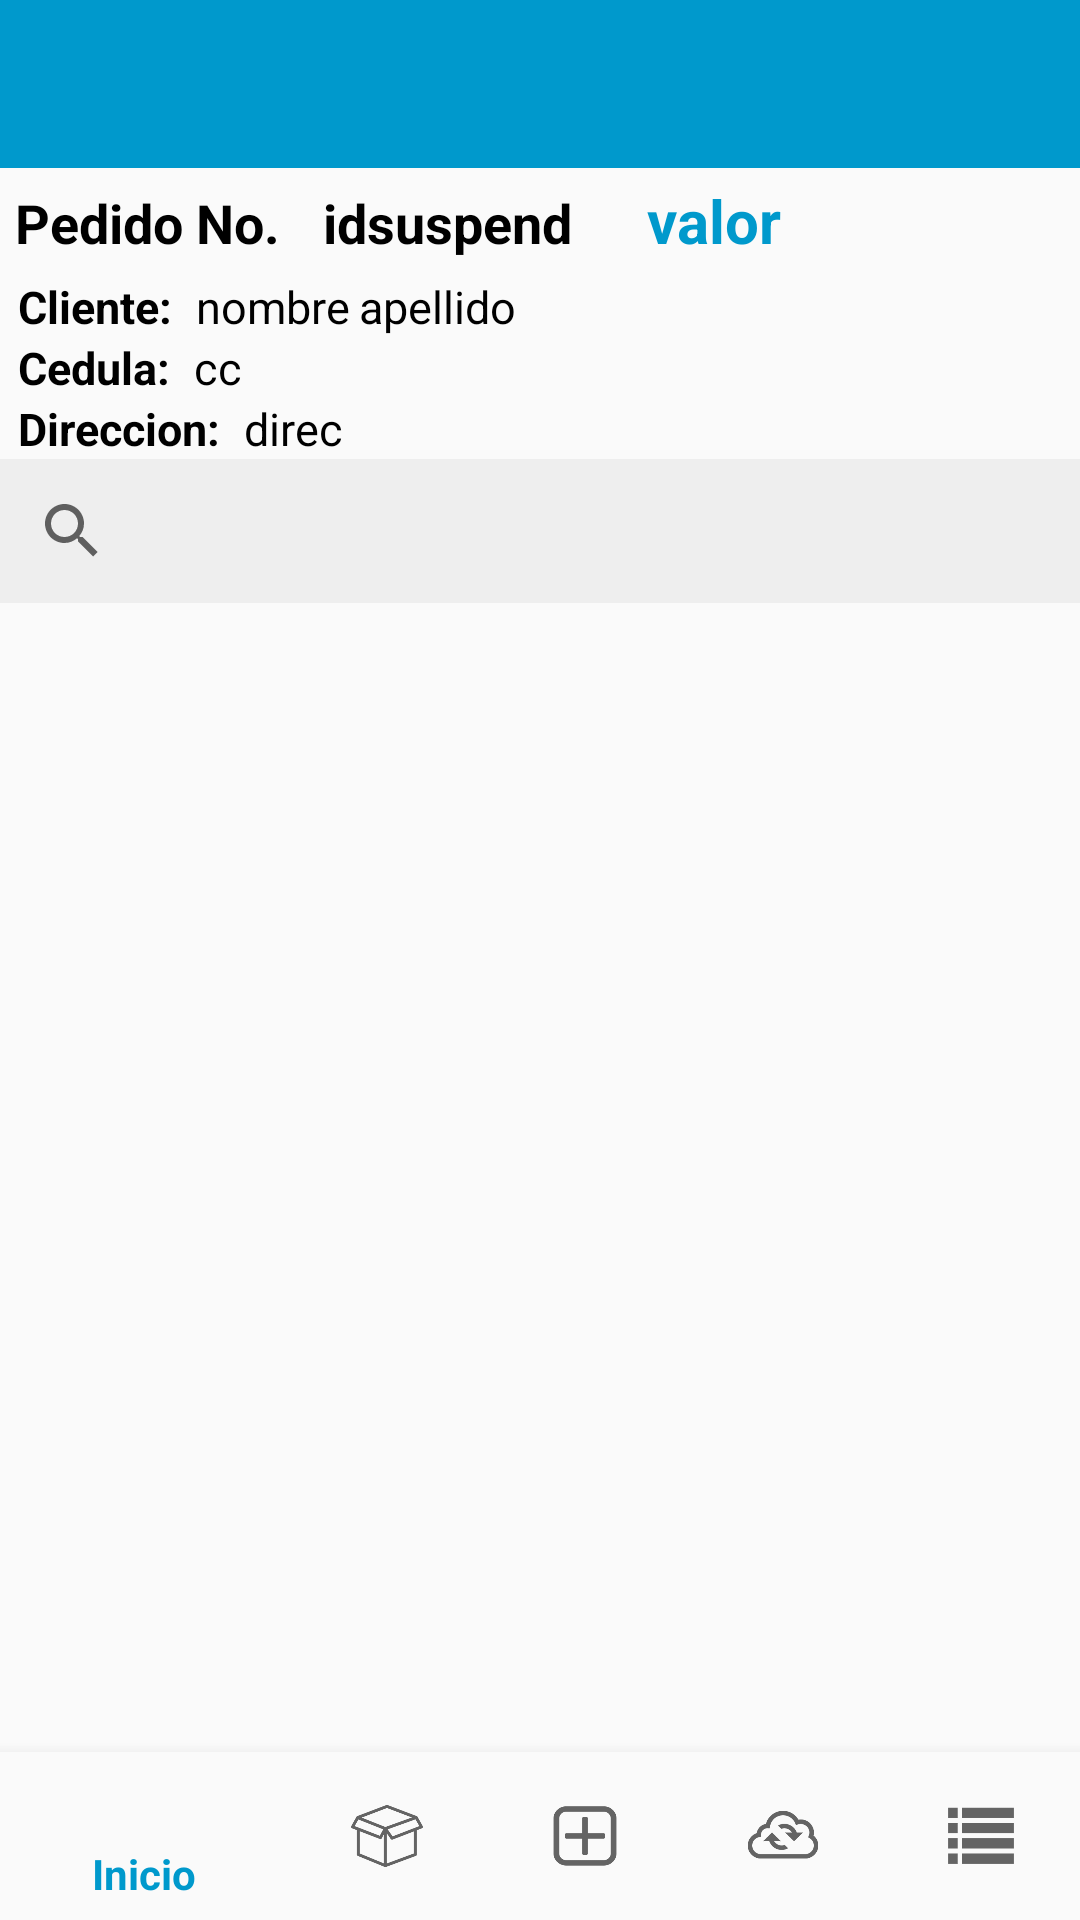

Reconstruct the res/layout file that produces this screen, plus the resources it refers to.
<!-- AndroidManifest.xml: activity theme AppTheme.NoActionBar -->
<!-- res/layout/activity_list_items_pedido.xml -->
<?xml version="1.0" encoding="utf-8"?>
<android.support.constraint.ConstraintLayout android:layout_width="fill_parent" android:layout_height="fill_parent"
  xmlns:android="http://schemas.android.com/apk/res/android" xmlns:app="http://schemas.android.com/apk/res-auto">
    <include layout="@layout/toolbar" />
    <RelativeLayout android:layout_width="0.0dip" android:layout_height="0.0dip" android:layout_marginTop="55.0dip" android:layout_marginBottom="5.0dip" app:layout_constraintBottom_toBottomOf="parent" app:layout_constraintEnd_toEndOf="parent" app:layout_constraintStart_toStartOf="parent" app:layout_constraintTop_toTopOf="parent">
        <LinearLayout android:orientation="vertical" android:layout_width="fill_parent" android:layout_height="fill_parent">
            <LinearLayout android:orientation="horizontal" android:layout_width="wrap_content" android:layout_height="wrap_content">
                <TextView android:textSize="18.0dip" android:textStyle="bold" android:textColor="@android:color/background_dark" android:padding="5.0dip" android:layout_width="wrap_content" android:layout_height="wrap_content" android:text="Pedido No. " />
                <TextView android:textSize="18.0dip" android:textStyle="bold" android:textColor="@android:color/background_dark" android:id="@+id/id_suspended" android:padding="5.0dip" android:layout_width="wrap_content" android:layout_height="wrap_content" android:text="idsuspend" />
                <TextView android:textSize="20.0dip" android:textStyle="bold" android:textColor="@android:color/holo_blue_dark" android:id="@+id/valor_suspended" android:padding="5.0dip" android:layout_width="fill_parent" android:layout_height="wrap_content" android:layout_marginLeft="15.0dip" android:text="valor" />
            </LinearLayout>
            <LinearLayout android:orientation="horizontal" android:layout_width="fill_parent" android:layout_height="wrap_content">
                <TextView android:textSize="15.0dip" android:textStyle="bold" android:textColor="@android:color/background_dark" android:paddingLeft="6.0dip" android:layout_width="wrap_content" android:layout_height="wrap_content" android:text="Cliente:" />
                <TextView android:textSize="15.0dip" android:textColor="@android:color/background_dark" android:id="@+id/nameCliente" android:paddingLeft="8.0dip" android:layout_width="wrap_content" android:layout_height="wrap_content" android:text="nombre" />
                <TextView android:textSize="15.0dip" android:textColor="@android:color/background_dark" android:id="@+id/apelCliente" android:paddingLeft="3.0dip" android:layout_width="wrap_content" android:layout_height="wrap_content" android:text="apellido" />
            </LinearLayout>
            <LinearLayout android:orientation="horizontal" android:layout_width="wrap_content" android:layout_height="wrap_content">
                <TextView android:textSize="15.0dip" android:textStyle="bold" android:textColor="@android:color/background_dark" android:paddingLeft="6.0dip" android:layout_width="fill_parent" android:layout_height="wrap_content" android:text="Cedula:" />
                <TextView android:textSize="15.0dip" android:textColor="@android:color/background_dark" android:id="@+id/ccCliente" android:paddingLeft="8.0dip" android:layout_width="fill_parent" android:layout_height="wrap_content" android:text="cc" />
            </LinearLayout>
            <LinearLayout android:orientation="horizontal" android:layout_width="fill_parent" android:layout_height="wrap_content">
                <TextView android:textSize="15.0dip" android:textStyle="bold" android:textColor="@android:color/background_dark" android:paddingLeft="6.0dip" android:layout_width="wrap_content" android:layout_height="wrap_content" android:text="Direccion:" />
                <TextView android:textSize="15.0dip" android:textColor="@android:color/background_dark" android:id="@+id/dirCliente" android:paddingLeft="8.0dip" android:layout_width="fill_parent" android:layout_height="wrap_content" android:text="direc" />
            </LinearLayout>
            <android.support.v7.widget.SearchView android:id="@+id/sv" android:background="#ffeeeeee" android:layout_width="fill_parent" android:layout_height="wrap_content" android:queryHint="Buscar.." />
            <ListView android:id="@+id/listProductosPedido" android:layout_width="fill_parent" android:layout_height="fill_parent" android:layout_marginTop="0.0dip" android:layout_marginBottom="55.0dip" android:layout_below="@+id/cardv1" />
        </LinearLayout>
    </RelativeLayout>
    <android.support.design.widget.BottomNavigationView android:id="@+id/navigation" android:background="?android:windowBackground" android:layout_width="0.0dip" android:layout_height="wrap_content" app:layout_constraintBottom_toBottomOf="parent" app:layout_constraintLeft_toLeftOf="parent" app:layout_constraintRight_toRightOf="parent" app:menu="@menu/navigation" />
</android.support.constraint.ConstraintLayout>
<!-- res/layout/toolbar.xml (included above) -->
<?xml version="1.0" encoding="utf-8"?>
<android.support.design.widget.AppBarLayout android:theme="@style/AppTheme.AppBarOverlay" android:layout_width="fill_parent" android:layout_height="wrap_content" xmlns:app="http://schemas.android.com/apk/res-auto"
  xmlns:android="http://schemas.android.com/apk/res/android">
    <android.support.v7.widget.Toolbar android:id="@+id/toolbar" android:background="@color/colorPrimary" android:layout_width="fill_parent" android:layout_height="?actionBarSize" />
</android.support.design.widget.AppBarLayout>
<!-- resources referenced by this layout -->
<resources>
  <color name="colorPrimary">#0099CC</color>
  <style name="AppTheme.AppBarOverlay" parent="ThemeOverlay.AppCompat.Dark.ActionBar" />
  <style name="AppTheme.NoActionBar">
          <item name="windowActionBar">false</item>
          <item name="windowNoTitle">true</item>
  
      </style>
</resources>
